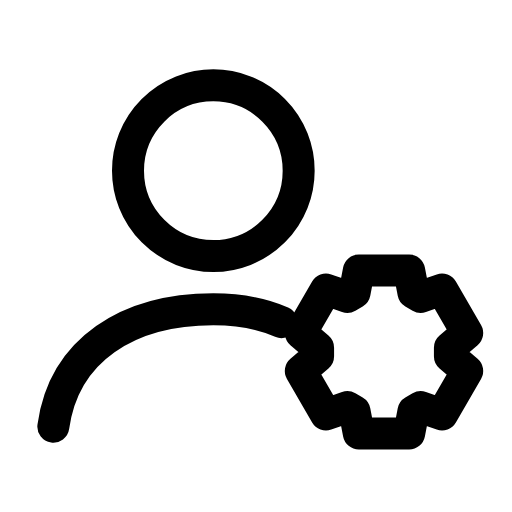
t = 0.00 s
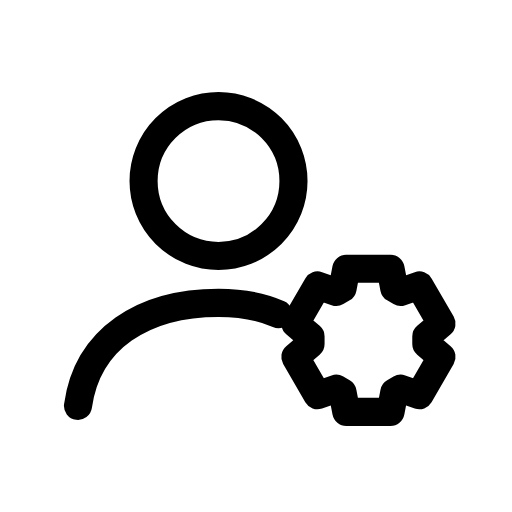
t = 0.12 s
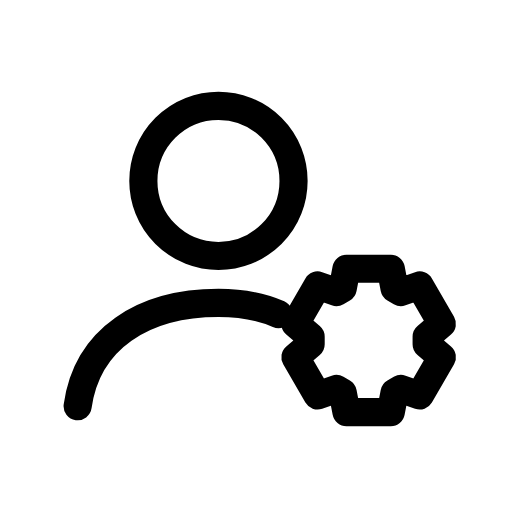
t = 0.25 s
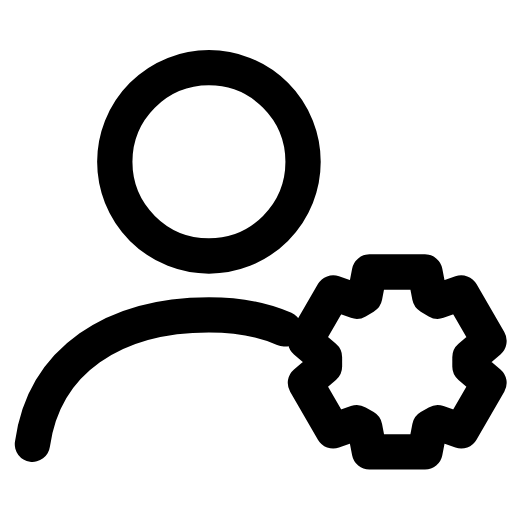
t = 0.35 s
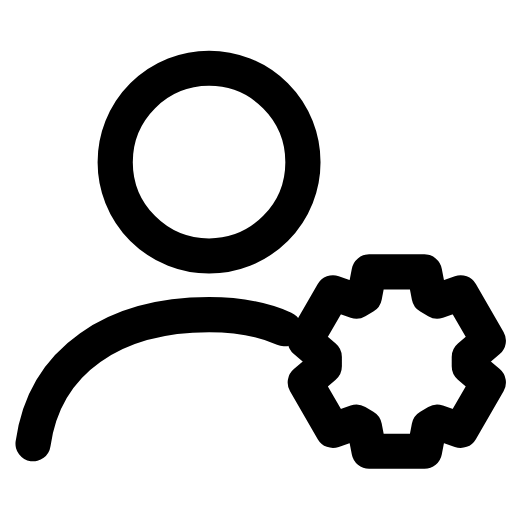
t = 0.46 s
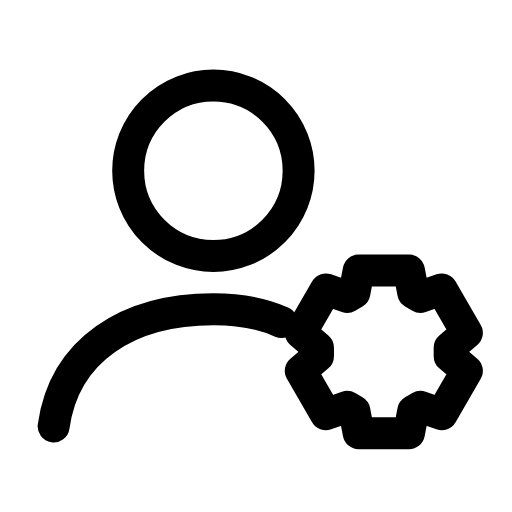
t = 0.58 s

The animated SVG that drew these frames (rendered in a browser with its animation timeline set to each time). Animation: 1 CSS @keyframes rule; one cycle of 0.70 s, repeats indefinitely.

<svg xmlns="http://www.w3.org/2000/svg" viewBox="0 0 24 24" width="24" height="24" class="rd-a-user-cog" data-rd-animate="hover"><style>.rd-a-user-cog{overflow:visible}.rd-a-user-cog *{transform-box:view-box}.rd-a-user-cog .a{transform-origin:12px 12px}@media (prefers-reduced-motion:no-preference){.rd-a-user-cog[data-rd-animate="hover"]:hover .a,:hover>.rd-a-user-cog[data-rd-animate="parent"] .a,.rd-a-user-cog[data-rd-animate="play"] .a,.rd-a-user-cog[data-rd-animate="loop"] .a{animation:rd-user-cog-m calc(0.7s*var(--rd-speed,1)) cubic-bezier(.34,1.3,.5,1)}.rd-a-user-cog[data-rd-animate="loop"] *{animation-iteration-count:infinite!important}@keyframes rd-user-cog-m{0%,100%{scale:1}35%{scale:.88}65%{scale:1.1}}}</style><g fill="none" stroke="currentColor" stroke-linecap="round" stroke-linejoin="round" stroke-width="1.5"><g class="a"><circle cx="10" cy="8" r="4"/><path d="M2.5 20c.5-3.6 3.5-5.5 7.5-5.5 1.2 0 2.3.2 3.2.6"/><path d="M16.62 13.72L16.82 12.68L19.18 12.68L19.38 13.72L19.72 13.92L20.72 13.57L21.9 15.61L21.09 16.3L21.09 16.7L21.9 17.39L20.72 19.43L19.72 19.08L19.38 19.28L19.18 20.32L16.82 20.32L16.62 19.28L16.28 19.08L15.28 19.43L14.1 17.39L14.91 16.7L14.91 16.3L14.1 15.61L15.28 13.57L16.28 13.92Z"/></g></g></svg>
